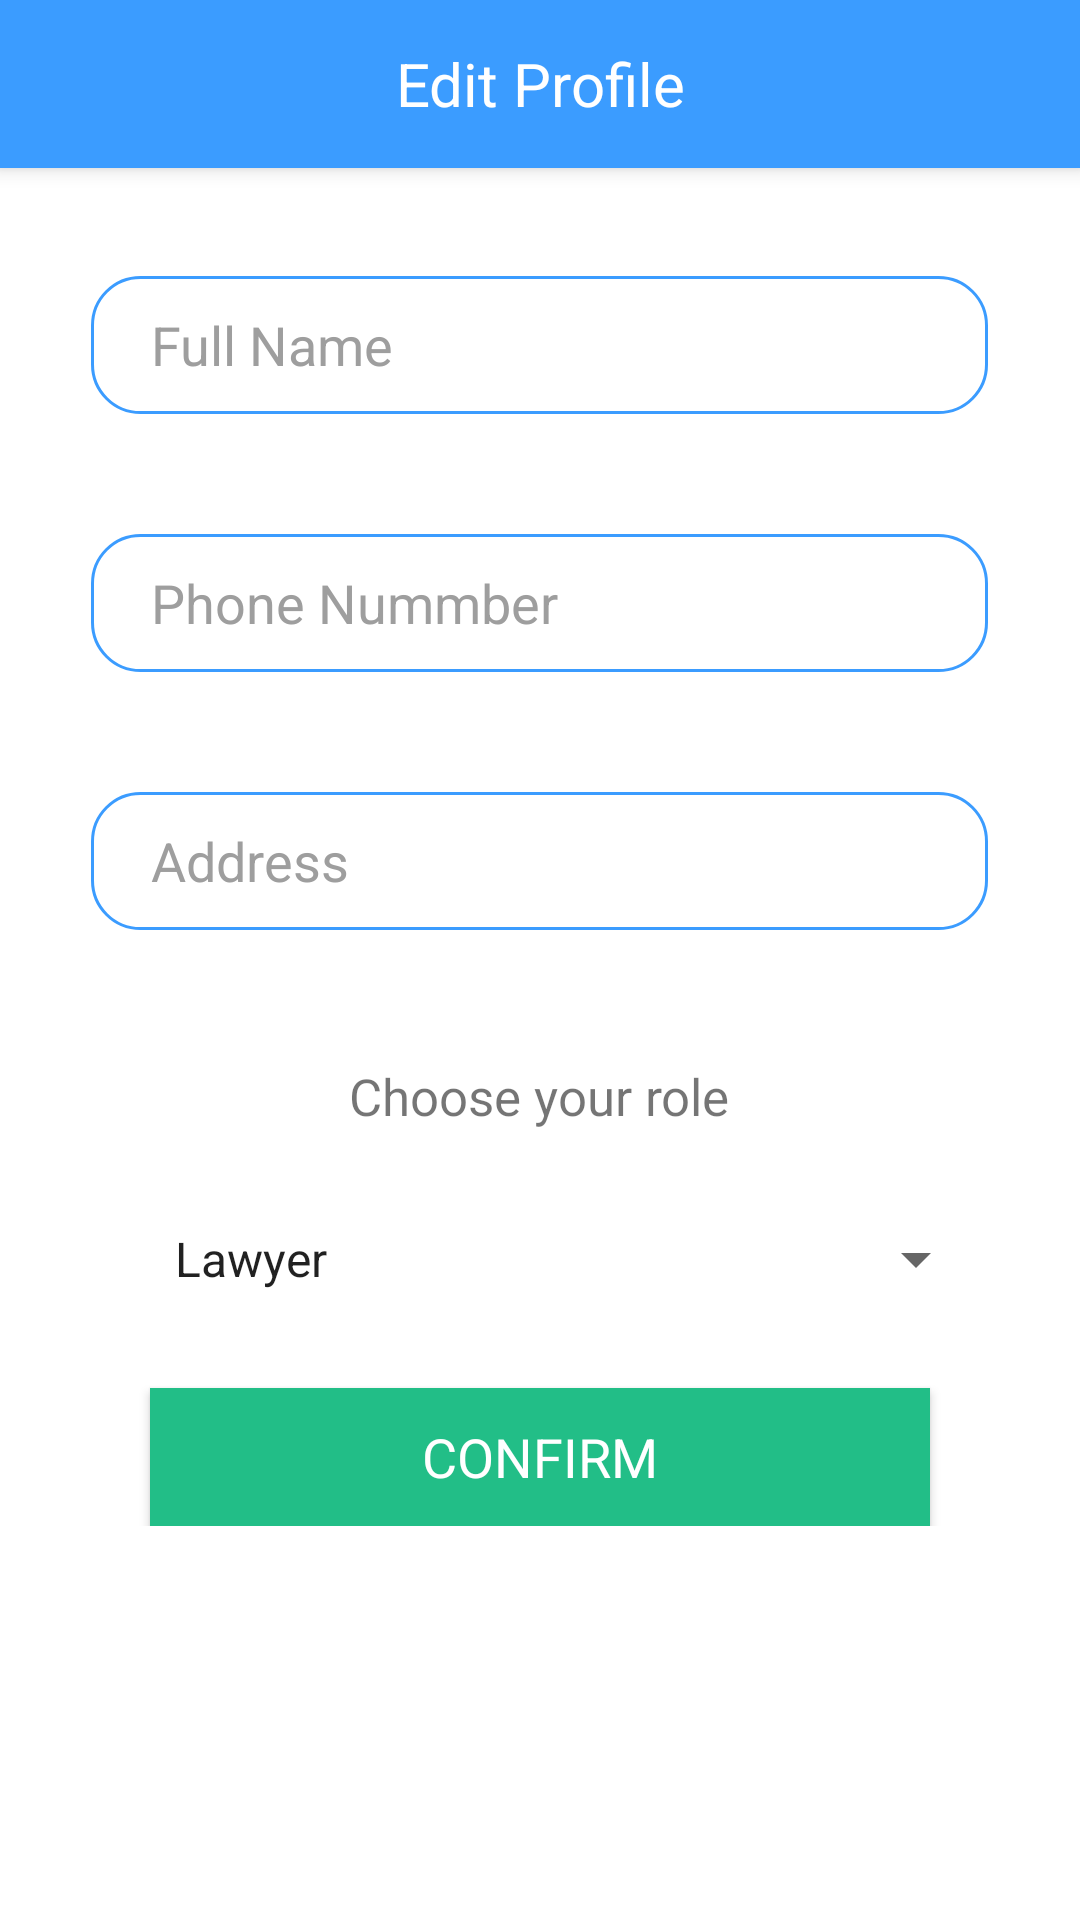

Produce the Android XML layout that renders to this screen, including the resource entries it uses.
<!-- AndroidManifest.xml: application theme Theme.CyberWatch -->
<!-- res/layout/activity_first_sign_up.xml -->
<?xml version="1.0" encoding="utf-8"?>
<RelativeLayout xmlns:android="http://schemas.android.com/apk/res/android"
    xmlns:app="http://schemas.android.com/apk/res-auto"
    xmlns:tools="http://schemas.android.com/tools"
    android:layout_width="match_parent"
    android:layout_height="match_parent"
    tools:context=".FirstSignUpActivity">

    <androidx.appcompat.widget.Toolbar
        android:id="@+id/toolbar"
        android:layout_width="match_parent"
        android:layout_height="?attr/actionBarSize"
        android:background="@color/blue"
        android:elevation="4dp"
        android:theme="@style/ThemeOverlay.AppCompat.ActionBar"
        android:popupTheme="@style/ThemeOverlay.AppCompat.Light">

        <ImageButton
            android:id="@+id/backButton"
            android:layout_width="wrap_content"
            android:layout_height="wrap_content"
            android:background="?attr/selectableItemBackgroundBorderless"
            android:src="@drawable/baseline_arrow_back_24" />

        <TextView
            android:id="@+id/titleTextView"
            android:layout_width="wrap_content"
            android:layout_height="wrap_content"
            android:text="Edit Profile"
            android:textColor="@color/white"
            android:textSize="20sp"
            android:layout_gravity="center" />

    </androidx.appcompat.widget.Toolbar>
    <LinearLayout
        android:layout_width="match_parent"
        android:layout_height="wrap_content"
        android:orientation="vertical"
        android:layout_below="@id/toolbar"
        android:gravity="center"
        android:padding="16dp">

    <EditText
        android:id="@+id/firstSignFullName"
        android:layout_width="299dp"
        android:layout_height="46dp"
        android:layout_margin="20dp"
        android:paddingLeft="20dp"
        android:background="@drawable/back"
        android:textColorHint="#9E9E9E"
        android:textColor="#000000"
        android:ems="10"
        android:hint="Full Name"
        android:inputType="textPersonName"
        app:layout_constraintBottom_toBottomOf="parent"
        app:layout_constraintEnd_toEndOf="parent"
        app:layout_constraintStart_toStartOf="parent"
        app:layout_constraintTop_toTopOf="parent"
        app:layout_constraintVertical_bias="0.129" />

        <EditText
            android:id="@+id/firstSignTel"
            android:layout_width="299dp"
            android:layout_height="46dp"
            android:layout_marginStart="20dp"
            android:layout_marginTop="20dp"
            android:layout_marginEnd="20dp"
            android:layout_marginBottom="20dp"
            android:background="@drawable/back"
            android:ems="10"
            android:hint="Phone Nummber"
            android:inputType="textPersonName"
            android:paddingLeft="20dp"
            android:textColor="#000000"
            android:textColorHint="#9E9E9E"
            app:layout_constraintEnd_toEndOf="parent"
            app:layout_constraintStart_toStartOf="parent"
            app:layout_constraintTop_toBottomOf="@+id/firstSignFullName" />

    <EditText
        android:id="@+id/firstSignAdd"
        android:layout_width="299dp"
        android:layout_height="46dp"
        android:layout_margin="20dp"
        android:background="@drawable/back"
        android:ems="10"
        android:hint="Address"
        android:inputType="textPersonName"
        android:paddingLeft="20dp"
        android:textColor="#000000"
        android:textColorHint="#9E9E9E"
        app:layout_constraintBottom_toBottomOf="parent"
        app:layout_constraintEnd_toEndOf="parent"
        app:layout_constraintStart_toStartOf="parent"
        app:layout_constraintTop_toBottomOf="@+id/firstSignBirthDay"
        app:layout_constraintVertical_bias="0.014" />

        <TextView
            android:id="@+id/textView3"
            android:layout_width="wrap_content"
            android:layout_height="wrap_content"
            android:layout_marginTop="24dp"
            android:text="Choose your role"
            android:textSize="17sp"
            app:layout_constraintEnd_toEndOf="parent"
            app:layout_constraintStart_toStartOf="parent"
            app:layout_constraintTop_toBottomOf="@+id/firstSignTel" />

        <Spinner
            android:id="@+id/spinner"
            android:layout_width="299dp"
            android:layout_height="46dp"
            android:layout_marginStart="20dp"
            android:layout_marginTop="20dp"
            android:layout_marginEnd="20dp"
            android:layout_marginBottom="20dp"
            android:paddingLeft="20dp"
            android:entries="@array/designation"
            android:spinnerMode="dropdown"
            app:layout_constraintBottom_toBottomOf="parent"
            app:layout_constraintEnd_toEndOf="parent"
            app:layout_constraintStart_toStartOf="parent"
            app:layout_constraintTop_toBottomOf="@+id/firstSignTel"
            app:layout_constraintVertical_bias="0.163" />

        <Spinner
            android:id="@+id/specialite_spinner"
            android:layout_width="299dp"
            android:layout_height="46dp"
            android:layout_margin="20dp"
            android:background="@color/blue"
            android:paddingLeft="20dp"
            android:entries="@array/specialist_type"
            android:spinnerMode="dropdown"
            android:textColor="#000000"
            android:visibility="gone"
            app:layout_constraintBottom_toBottomOf="parent"
            app:layout_constraintEnd_toEndOf="parent"
            app:layout_constraintStart_toStartOf="parent"
            app:layout_constraintTop_toBottomOf="@+id/spinner"
            app:layout_constraintVertical_bias="0.163" />


        <Button
        android:id="@+id/confirmBtn"
        android:layout_width="260dp"
        android:layout_height="46dp"
        android:background="#22BE87"
        android:text="CONFIRM"
        android:textColor="#ffffff"
        android:textSize="18sp"
        app:layout_constraintBottom_toBottomOf="parent"
        app:layout_constraintEnd_toEndOf="parent"
        app:layout_constraintHorizontal_bias="0.479"
        app:layout_constraintStart_toStartOf="parent"
        app:layout_constraintTop_toBottomOf="@+id/specialite_spinner"
        app:layout_constraintVertical_bias="0.349" />

    </LinearLayout>

</RelativeLayout>
<!-- resources referenced by this layout -->
<resources>
  <string-array name="designation">
          <item>Lawyer</item>
          <item>Client</item>
      </string-array>
  <string-array name="specialist_type">
          <item>Data Theft</item>
          <item>Cyber Stalking</item>
          <item>Hacking</item>
      </string-array>
  <color name="blue">#3b9cff</color>
  <color name="white">#FFFFFFFF</color>
  <!-- drawable back (drawable) -->
  <?xml version="1.0" encoding="utf-8"?>
  <shape xmlns:android="http://schemas.android.com/apk/res/android"
      android:shape="rectangle" >
      <solid android:color="@color/white" />
      <stroke android:width="1dip" android:color="#3b9cff"/>
      <corners android:radius="16dp" />
      <padding
          android:left="5dp"
          android:top="3dp"
          android:right="5dp"
          android:bottom="3dp" />
  </shape>
  <style name="Theme.CyberWatch" parent="Theme.MaterialComponents.DayNight.NoActionBar">
          
          <item name="colorPrimary">@color/blue</item>
          <item name="colorPrimaryVariant">@color/purple_700</item>
          <item name="colorOnPrimary">@color/white</item>
          
          <item name="colorSecondary">@color/teal_200</item>
          <item name="colorSecondaryVariant">@color/teal_700</item>
          <item name="colorOnSecondary">@color/blue</item>
          
          <item name="fontFamily">@font/my_font</item>
          <item name="android:statusBarColor">?attr/colorPrimaryVariant</item>
          
      </style>
  <color name="purple_700">#FF3700B3</color>
  <color name="teal_200">#FF03DAC5</color>
  <color name="teal_700">#FF018786</color>
</resources>
